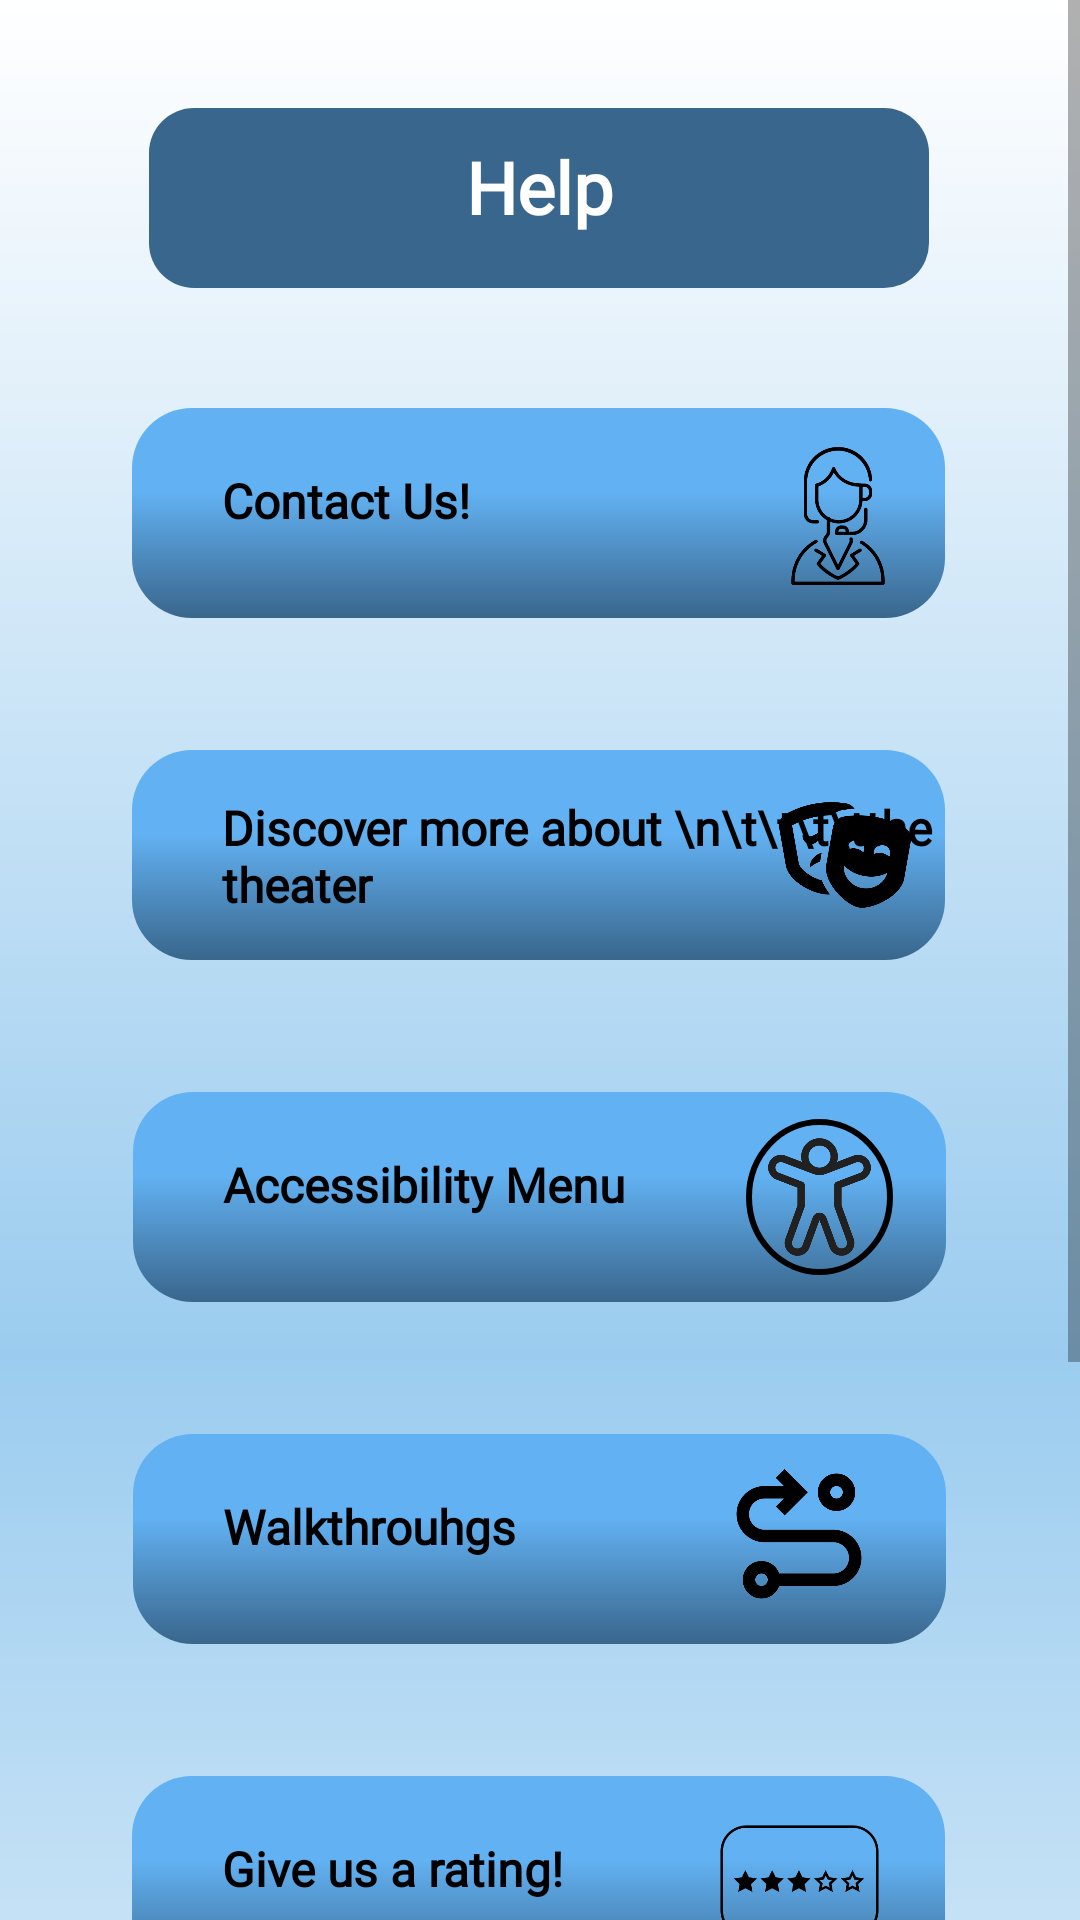

Reconstruct the res/layout file that produces this screen, plus the resources it refers to.
<!-- AndroidManifest.xml: application theme Theme.TicketBot -->
<!-- res/layout/activity_helpmenu.xml -->
<?xml version="1.0" encoding="utf-8"?>
<ScrollView
    xmlns:android="http://schemas.android.com/apk/res/android"
    xmlns:app="http://schemas.android.com/apk/res-auto"
    xmlns:tools="http://schemas.android.com/tools"
    android:layout_width="match_parent"
    android:layout_height="match_parent"
    >
<androidx.constraintlayout.widget.ConstraintLayout
    android:layout_width="match_parent"
    android:layout_height="match_parent"
    style="@style/ScreenBackground">
    <TextView
        android:id="@+id/button"
        android:layout_width="271dp"
        android:layout_height="70dp"
        android:layout_marginTop="136dp"
        style="@style/HelpMButton"
        android:fontFamily="@font/poppins"
        android:paddingLeft="30dp"
        android:paddingTop="20dp"
        android:textAlignment="viewStart"
        android:textAllCaps="false"
        android:textSize="16sp"
        android:textStyle="bold"
        app:layout_constraintEnd_toEndOf="parent"
        app:layout_constraintHorizontal_bias="0.493"
        app:layout_constraintStart_toStartOf="parent"
        app:layout_constraintTop_toTopOf="parent"
        android:text="Contact Us!" />

    <TextView
        android:id="@+id/buttonDisc"
        android:layout_width="271dp"
        android:layout_height="70dp"
        android:layout_marginTop="44dp"
        style="@style/HelpMButton"
        android:fontFamily="@font/poppins"
        android:paddingLeft="30dp"
        android:text="Discover more about \n\t\t\t\tthe theater"
        android:textAlignment="viewStart"
        android:textAllCaps="false"
        android:textSize="16sp"
        android:paddingTop="15dp"
        android:textStyle="bold"
        app:layout_constraintEnd_toEndOf="parent"
        app:layout_constraintHorizontal_bias="0.494"
        app:layout_constraintStart_toStartOf="parent"
        app:layout_constraintTop_toBottomOf="@+id/button" />

    <TextView
        android:id="@+id/buttonAcc"
        android:layout_width="271dp"
        android:layout_height="70dp"
        android:layout_marginTop="44dp"
        style="@style/HelpMButton"
        android:fontFamily="@font/poppins"
        android:paddingLeft="30dp"
        android:text="Accessibility Menu"
        android:textAlignment="viewStart"
        android:textAllCaps="false"
        android:textSize="16sp"
        android:paddingTop="20dp"
        android:textStyle="bold"
        app:layout_constraintEnd_toEndOf="parent"
        app:layout_constraintHorizontal_bias="0.498"
        app:layout_constraintStart_toStartOf="parent"
        app:layout_constraintTop_toBottomOf="@+id/buttonDisc" />

    <TextView
        android:id="@+id/buttonWalkthrough"
        android:layout_width="271dp"
        android:layout_height="70dp"
        android:layout_marginTop="44dp"
        style="@style/HelpMButton"
        android:fontFamily="@font/poppins"
        android:paddingLeft="30dp"
        android:text="Walkthrouhgs"
        android:textAlignment="viewStart"
        android:paddingTop="20dp"
        android:textAllCaps="false"
        android:textSize="16sp"
        android:textStyle="bold"
        app:layout_constraintEnd_toEndOf="parent"
        app:layout_constraintHorizontal_bias="0.498"
        app:layout_constraintStart_toStartOf="parent"
        app:layout_constraintTop_toBottomOf="@+id/buttonAcc" />

    <TextView
        android:id="@+id/buttonRating"
        android:layout_width="271dp"
        android:layout_height="70dp"
        android:paddingTop="20dp"
        android:layout_marginTop="44dp"
        style="@style/HelpMButton"
        android:fontFamily="@font/poppins"
        android:paddingLeft="30dp"
        android:text="Give us a rating!"
        android:textAlignment="viewStart"
        android:textAllCaps="false"
        android:textSize="16sp"
        android:textStyle="bold"
        app:layout_constraintEnd_toEndOf="parent"
        app:layout_constraintHorizontal_bias="0.493"
        app:layout_constraintStart_toStartOf="parent"
        app:layout_constraintTop_toBottomOf="@+id/buttonWalkthrough" />

    <TextView
        android:id="@+id/buttonTerms"
        android:layout_width="271dp"
        android:layout_height="70dp"
        android:layout_marginTop="44dp"
        style="@style/HelpMButton"
        android:paddingTop="20dp"
        android:fontFamily="@font/poppins"
        android:paddingLeft="30dp"
        android:text="Terms &amp; Conditions"
        android:textAlignment="viewStart"
        android:textAllCaps="false"
        android:textSize="16sp"
        android:textStyle="bold"
        app:layout_constraintEnd_toEndOf="parent"
        app:layout_constraintHorizontal_bias="0.493"
        app:layout_constraintStart_toStartOf="parent"
        app:layout_constraintTop_toBottomOf="@+id/buttonRating" />

    <TextView
        android:id="@+id/textHelp"
        android:layout_width="260dp"
        android:layout_height="60dp"
        android:layout_marginTop="36dp"
        style="@style/Title"
        android:fontFamily="@font/poppins"
        android:text="Help"
        android:textAlignment="center"
        android:paddingTop="10dp"
        android:textSize="24sp"
        android:textStyle="bold"
        app:layout_constraintBottom_toTopOf="@+id/button"
        app:layout_constraintEnd_toEndOf="parent"
        app:layout_constraintHorizontal_bias="0.496"
        app:layout_constraintStart_toStartOf="parent"
        app:layout_constraintTop_toTopOf="parent"
        app:layout_constraintVertical_bias="0.0" />


    <ImageView
        android:id="@+id/imageView"
        android:layout_width="50dp"
        android:layout_height="46dp"
        android:elevation="8dp"
        android:scaleType="fitCenter"
        android:visibility="visible"
        app:layout_constraintBottom_toBottomOf="@+id/button"
        app:layout_constraintEnd_toEndOf="@+id/button"
        app:layout_constraintHorizontal_bias="0.952"
        app:layout_constraintStart_toStartOf="@+id/button"
        app:layout_constraintTop_toTopOf="@+id/button"
        app:layout_constraintVertical_bias="0.541"
        app:srcCompat="@drawable/assistant"
        tools:visibility="visible" />

    <ImageView
        android:id="@+id/imageView4"
        android:layout_width="50dp"
        android:layout_height="44dp"
        android:elevation="8dp"
        android:scaleType="fitCenter"
        app:layout_constraintBottom_toBottomOf="@+id/buttonDisc"
        app:layout_constraintEnd_toEndOf="@+id/buttonDisc"
        app:layout_constraintHorizontal_bias="0.963"
        app:layout_constraintStart_toStartOf="@+id/buttonDisc"
        app:layout_constraintTop_toTopOf="@+id/buttonDisc"
        app:srcCompat="@drawable/theater_masks" />

    <ImageView
        android:id="@+id/imageView5"
        android:layout_width="49dp"
        android:layout_height="52dp"
        android:background="@drawable/circle_stroke"
        android:elevation="8dp"
        android:scaleType="fitCenter"
        app:layout_constraintBottom_toBottomOf="@+id/buttonAcc"
        app:layout_constraintEnd_toEndOf="@+id/buttonAcc"
        app:layout_constraintHorizontal_bias="0.921"
        app:layout_constraintStart_toStartOf="@+id/buttonAcc"
        app:layout_constraintTop_toTopOf="@+id/buttonAcc"
        app:srcCompat="@drawable/accessibility" />

    <ImageView
        android:id="@+id/imageView6"
        android:layout_width="56dp"
        android:layout_height="50dp"
        android:elevation="8dp"
        android:scaleType="fitCenter"
        app:layout_constraintBottom_toBottomOf="@+id/buttonWalkthrough"
        app:layout_constraintEnd_toEndOf="@+id/buttonWalkthrough"
        app:layout_constraintHorizontal_bias="0.902"
        app:layout_constraintStart_toStartOf="@+id/buttonWalkthrough"
        app:layout_constraintTop_toTopOf="@+id/buttonWalkthrough"
        app:layout_constraintVertical_bias="0.45"
        app:srcCompat="@drawable/route" />

    <ImageView
        android:id="@+id/imageView7"
        android:layout_width="85dp"
        android:layout_height="79dp"
        android:elevation="8dp"
        android:scaleType="fitCenter"
        app:layout_constraintBottom_toBottomOf="@+id/buttonRating"
        app:layout_constraintEnd_toEndOf="@+id/buttonRating"
        app:layout_constraintHorizontal_bias="0.967"
        app:layout_constraintStart_toStartOf="@+id/buttonRating"
        app:layout_constraintTop_toTopOf="@+id/buttonRating"
        app:layout_constraintVertical_bias="0.0"
        app:srcCompat="@drawable/rating" />

    <ImageView
        android:id="@+id/imageView8"
        android:layout_width="71dp"
        android:layout_height="76dp"
        android:elevation="8dp"
        android:scaleType="fitCenter"
        app:layout_constraintBottom_toBottomOf="@+id/buttonTerms"
        app:layout_constraintEnd_toEndOf="@+id/buttonTerms"
        app:layout_constraintHorizontal_bias="0.952"
        app:layout_constraintStart_toStartOf="@+id/buttonTerms"
        app:layout_constraintTop_toTopOf="@+id/buttonTerms"
        app:layout_constraintVertical_bias="1.0"
        app:srcCompat="@drawable/terms" />

    <ImageButton
        android:id="@+id/leftHelpArrow"
        android:layout_width="75dp"
        android:layout_height="61dp"
        android:layout_marginTop="36dp"
        android:background="@null"
        android:elevation="8dp"
        android:scaleType="fitCenter"
        android:contentDescription="Left Arrow leads to previous page"
        app:layout_constraintEnd_toStartOf="@+id/textHelp"
        app:layout_constraintHorizontal_bias="0.0"
        app:layout_constraintStart_toStartOf="parent"
        app:layout_constraintTop_toTopOf="parent"
        app:srcCompat="@drawable/left_arrow" />

    <RelativeLayout
        android:layout_width="match_parent"
        android:layout_height="wrap_content"
        android:paddingTop="40dp"
        app:layout_constraintBottom_toBottomOf="parent"
        app:layout_constraintEnd_toEndOf="parent"
        app:layout_constraintHorizontal_bias="0.0"
        app:layout_constraintStart_toStartOf="parent"
        app:layout_constraintTop_toBottomOf="@+id/buttonTerms"
        app:layout_constraintVertical_bias="1.0">

        <include
            layout="@layout/bottom_menu"
            android:layout_width="match_parent"
            android:layout_height="wrap_content"

            />

    </RelativeLayout>


</androidx.constraintlayout.widget.ConstraintLayout>
</ScrollView>
<!-- res/layout/bottom_menu.xml (included above) -->
<?xml version="1.0" encoding="utf-8"?>
<LinearLayout xmlns:android="http://schemas.android.com/apk/res/android"
    android:id="@+id/bottom_menu"
    android:layout_width="match_parent"
    android:layout_height="wrap_content"
    android:orientation="horizontal"
    android:padding="8dp">
    <Space
        android:layout_width="0dp"
        android:layout_height="wrap_content"
        android:layout_weight="1"/>

    <ImageButton
        android:id="@+id/button_home"
        android:layout_width="wrap_content"
        android:layout_height="wrap_content"
        android:layout_weight="1"
        style="@style/HelpMButton"
        android:src="@drawable/ic_home"
        android:padding="10dp"/>

    <Space
        android:layout_width="0dp"
        android:layout_height="wrap_content"
        android:layout_weight="1"/>

    <ImageButton
        android:id="@+id/button_search"
        android:layout_width="wrap_content"
        android:layout_height="wrap_content"
        style="@style/MainButton"
        android:src="@drawable/ic_chats"
        android:scaleType="fitCenter"
        android:padding="10dp"/>

    <Space
        android:layout_width="0dp"
        android:layout_height="wrap_content"
        android:layout_weight="1"/>

    <ImageButton
        android:id="@+id/button_faq"
        android:layout_width="wrap_content"
        android:layout_height="wrap_content"
        android:layout_weight="1"
        style="@style/HelpMButton"
        android:src="@drawable/ic_qm"
        android:padding="10dp"/>
    <Space
        android:layout_width="0dp"
        android:layout_height="wrap_content"
        android:layout_weight="1"/>

</LinearLayout>
<!-- resources referenced by this layout -->
<resources>
  <!-- drawable circle_stroke (drawable) -->
  <?xml version="1.0" encoding="utf-8"?>
  <shape xmlns:android="http://schemas.android.com/apk/res/android"
      android:shape="oval">
      <stroke
          android:width="2dp"
          android:color="@color/black"
      />
  </shape>
  <!-- drawable ic_home (drawable) -->
  <vector xmlns:android="http://schemas.android.com/apk/res/android" android:height="45dp" android:viewportHeight="50" android:viewportWidth="50" android:width="45dp">
        
      <path android:fillColor="#000000" android:pathData="M13,10.1c-10.9,8.5 -14.4,12 -10.6,10.6 1.4,-0.6 1.6,0.8 1.6,12.8l0,13.5 7.5,-0 7.5,-0 0,-9 0,-9 6,-0 6,-0 0,9 0,9 7.5,-0 7.5,-0 0,-13.5c0,-12 0.2,-13.4 1.6,-12.8 3.7,1.4 0.3,-2 -10.6,-10.6 -6.3,-5 -11.7,-9.1 -12,-9 -0.3,-0 -5.7,4 -12,9z" android:strokeColor="#00000000"/>
        
      <path android:fillColor="#000000" android:pathData="M37,7.5c1.3,1.4 2.7,2.5 3.2,2.5 0.4,-0 0.8,-1.1 0.8,-2.5 0,-2.1 -0.5,-2.5 -3.2,-2.5l-3.1,-0 2.3,2.5z" android:strokeColor="#00000000"/>
      
  </vector>
  <style name="HelpMButton">
          <item name="android:textColor">@color/black</item>
          <item name="android:background">@drawable/gradient_helpmenu</item>
      </style>
  <style name="MainButton">
          <item name="android:textColor">@color/black</item>
          <item name="android:background">@drawable/main_button</item>
      </style>
  <style name="ScreenBackground">
          <item name="android:background">@drawable/background_gradient</item>
      </style>
  <style name="Title">
          <item name="android:textColor">@color/white</item>
          <item name="android:background">@drawable/title_rectangle</item>
      </style>
  <style name="Theme.TicketBot" parent="Base.Theme.TicketBot" />
  <color name="black">#FF000000</color>
  <!-- drawable gradient_helpmenu (drawable) -->
  <?xml version="1.0" encoding="utf-8"?>
  <shape xmlns:android="http://schemas.android.com/apk/res/android">
  
      <gradient
          android:type="linear"
          android:angle="300"
          android:startColor="#62B1F2"
          android:centerColor="#62B1F2"
          android:centerX="0.4"
          android:endColor="#39668C"
  
          />
      <corners android:radius="20dp"/>
  
  </shape>
  <!-- drawable main_button (drawable) -->
  <?xml version="1.0" encoding="utf-8"?>
  <shape android:shape="oval" xmlns:android="http://schemas.android.com/apk/res/android">
      <gradient
          android:type="linear"
          android:angle="30"
          android:startColor="#9BCCEF"
          android:centerColor="#9BCCEF"
          android:endColor="#3F91CC"
          android:centerX="0.53"
  
  
          />
  </shape>
  <!-- drawable background_gradient (drawable) -->
  <shape xmlns:android="http://schemas.android.com/apk/res/android">
      <gradient
          android:startColor="@color/white"
          android:centerColor="#9BCCEF"
          android:endColor="@color/white"
          android:centerX="0.5"
          android:type="linear"
          android:angle="270"/> />
  </shape>
  <color name="white">#FFFFFFFF</color>
  <!-- drawable title_rectangle (drawable) -->
  <?xml version="1.0" encoding="utf-8"?>
  <shape android:shape="rectangle" xmlns:android="http://schemas.android.com/apk/res/android">
  
      <solid android:color="#39668C" />
      <corners android:radius="15dp"
          />
  
  </shape>
  <style name="Base.Theme.TicketBot" parent="Theme.AppCompat.Light.NoActionBar">
          <item name="android:statusBarColor">@color/ciel</item>
      </style>
  <color name="ciel">#BBDDF7</color>
</resources>
